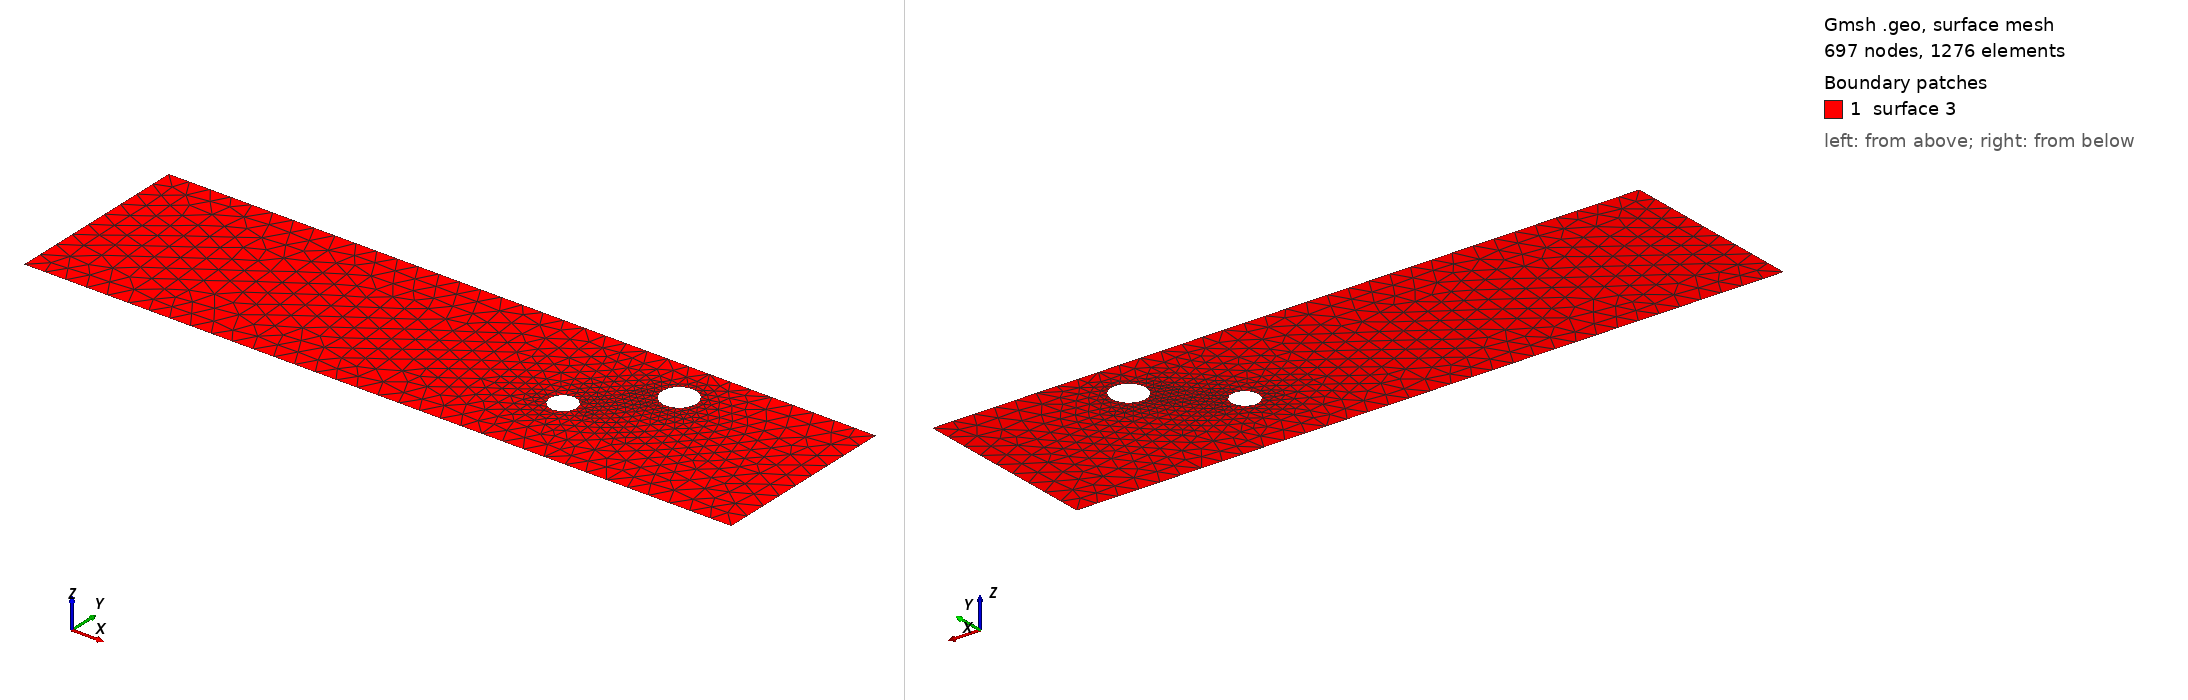

Gmsh geometry script, surface-meshed: 697 nodes, 1276 surface elements. Boundary patches (legend numbers): 1 surface 3. Left view from above one corner, right view from below the opposite corner. The script declares no physical surfaces, so the legend lists its geometric surfaces. The drawing asked Gmsh for element sizes between 1% and 20% of the model's largest extent; the script's own settings can give other sizes.

=== cad_428.geo (drawn) ===
//+
SetFactory("OpenCASCADE");
//+
Point(1) = {0.970537, -3.518057, 0.000000, 1.000000};
//+
Point(2) = {34.263385, -3.518057, 0.000000, 1.000000};
//+
Point(3) = {34.263385, 5.337528, 0.000000, 1.000000};
//+
Point(4) = {0.970537, 5.337528, 0.000000, 1.000000};
//+
Line(1) = {4, 1};
//+
Line(2) = {1, 2};
//+
Line(3) = {2, 3};
//+
Line(4) = {3, 4};
//+
Curve Loop(1) = {1, 2, 3, 4};
//+
Point(6) = {27.446774, 3.210926, 0.000000, 0.080900};
//+
Point(5) = {26.637776, 3.210926, 0.000000, 0.080900};
//+
Point(7) = {26.233276, 3.911539, 0.000000, 0.080900};
//+
Point(8) = {26.233276, 2.510312, 0.000000, 0.080900};
//+
Point(10) = {24.111251, 0.210811, 0.000000, 0.063525};
//+
Point(9) = {23.475998, 0.210811, 0.000000, 0.063525};
//+
Point(11) = {23.158372, 0.760956, 0.000000, 0.063525};
//+
Point(12) = {23.158372, -0.339333, 0.000000, 0.063525};
//+
Ellipse(5) = {6, 5, 7, 7};
//+
Ellipse(6) = {7, 5, 8, 8};
//+
Ellipse(7) = {8, 5, 6, 6};
//+
Curve Loop(2) = {5, 6, 7};
//+
Ellipse(8) = {10, 9, 11, 11};
//+
Ellipse(9) = {11, 9, 12, 12};
//+
Ellipse(10) = {12, 9, 10, 10};
//+
Curve Loop(3) = {8, 9, 10};
//+
Plane Surface(3) = {1, 2, 3};
//+
Physical Curve("INFLOW", 100) = {1};
//+
Physical Curve("OUTFLOW", 101) = {3};
//+
Physical Curve("WALL_BOUNDARY", 102) = {2, 4};
//+
Physical Curve("OBSTACLE", 103) = {5, 6, 7, 8, 9, 10};
